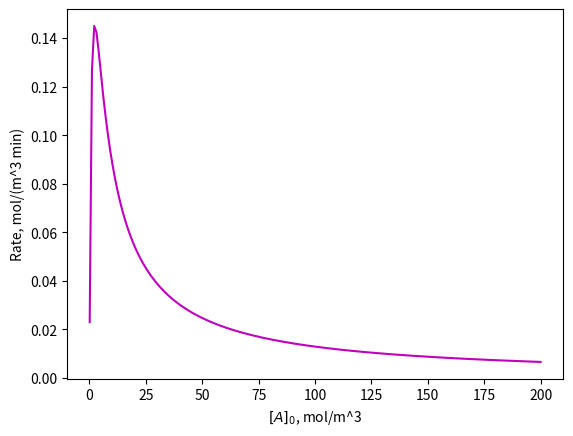

This figure's Python source: (Note: this script raises an exception after producing the figure.)
# File 40-2.py
# Example 40. Multiple steady states
# Copyright (C) 2016, Szczepan Bednarz
# Released under the GNU General Public License

import matplotlib.pyplot as plt
import numpy as np
from scipy.integrate import odeint 
from scipy.optimize import fsolve

# rate of substrate A consumption
def rA(A):
    k1 = 0.25 # 1/min
    k2 = 0.43 # m^3/mol
    return k1*A/(1 + k2*A)**2 

def model(y, t):                          # mole balance of A for an unsteady-state
    A = y[0]
    dAdt = - rA(A)
    return [dAdt]

#
A = np.linspace(0.1,200,200)
plt.plot(A, rA(A), 'm-', label='$r_{A}=f(A)$')
plt.xlabel('$[A]_0$, mol/m^3')
plt.ylabel('Rate, mol/(m^3 min)')

plt.axes([0.4, 0.46, 0.4, 0.3], axisbg='w')
A = np.linspace(0.1,20,100)
plt.plot(A, rA(A), 'm-')
plt.xlim(0, 20)
plt.xticks([0,5,10,15,20])
plt.yticks([0.0, 0.08, 0.16])
plt.xlabel('$[A]_0$')

plt.savefig('2.pdf')
plt.close()

t = np.linspace(0,18,100)
A0 = 1
results = odeint(model, [A0], t)
A = results[:,0]
plt.plot(t, A, label='[A]0 = 1 mol/m$^3$')
plt.xlabel('Time, s')
plt.ylabel('[A], mol/m^3')
plt.legend()
plt.savefig('2a.pdf')
plt.close()

t = np.linspace(0,2000,100)
A0 = 60
results = odeint(model, [A0], t)
A = results[:,0]
plt.plot(t, A, label='[A]0 = 60 mol/m$^3$')
plt.xlabel('Time, s')
plt.ylabel('[A], mol/m^3')
plt.legend()
plt.savefig('2b.pdf')
plt.close()

t = np.linspace(0,200000,100)
A0 = 600
results = odeint(model, [A0], t)
A = results[:,0]
plt.plot(t, A, label='[A]0 = 600 mol/m$^3$')
plt.xlabel('Time, s')
plt.ylabel('[A], mol/m^3')
plt.legend()
plt.savefig('2c.pdf')
plt.close()




